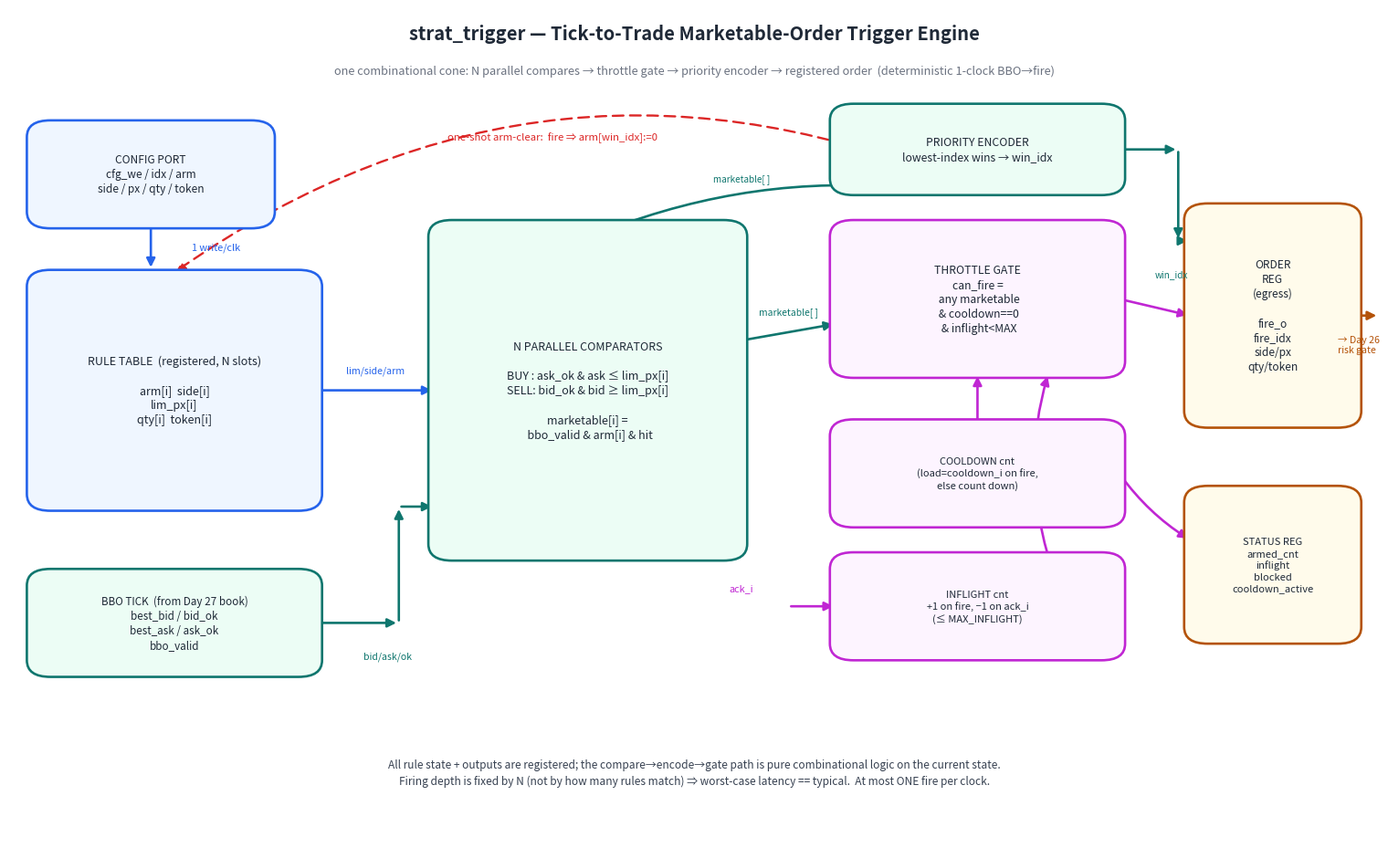

Python code for this plot: (Note: this script raises an exception after producing the figure.)
#!/usr/bin/env python3
"""Render the strat_trigger circuit / block diagram to
docs/strat_trigger_block.png.

Hand-drawn schematic of the *built* circuit (matplotlib, not a simulator
capture): the registered rule table, the N parallel marketable comparators fed
by the live BBO, the throttle gate (cooldown + inflight), the priority encoder
selecting the lowest-index marketable rule, the one-shot arm-clear feedback, and
the registered child-order egress + status counters.
"""
import matplotlib
matplotlib.use("Agg")
import matplotlib.pyplot as plt
from matplotlib.patches import FancyBboxPatch, FancyArrowPatch

RUL_C = "#2563eb"   # rule table / config
CMP_C = "#0f766e"   # compare cone
THR_C = "#c026d3"   # throttle
ORD_C = "#b45309"   # order egress
INK   = "#1f2937"

fig, ax = plt.subplots(figsize=(15.4, 9.4))
ax.set_xlim(0, 116)
ax.set_ylim(0, 100)
ax.axis("off")


def box(x, y, w, h, label, ec, fc="white", fs=10, lw=1.9):
    ax.add_patch(FancyBboxPatch((x, y), w, h,
                 boxstyle="round,pad=0.5,rounding_size=2",
                 linewidth=lw, edgecolor=ec, facecolor=fc, zorder=3))
    ax.text(x + w / 2, y + h / 2, label, ha="center", va="center",
            fontsize=fs, color=INK, zorder=4, linespacing=1.3)


def arrow(x1, y1, x2, y2, c=INK, lw=1.9, ls="-", rad=0.0):
    ax.add_patch(FancyArrowPatch((x1, y1), (x2, y2), arrowstyle="-|>",
                 mutation_scale=14, linewidth=lw, color=c, linestyle=ls,
                 zorder=2, connectionstyle=f"arc3,rad={rad}"))


def label(x, y, t, c=INK, fs=8.4, style="italic", ha="center"):
    ax.text(x, y, t, ha=ha, va="center", fontsize=fs, color=c,
            fontstyle=style, zorder=5)


# ---- title ------------------------------------------------------------------
ax.text(58, 97, "strat_trigger — Tick-to-Trade Marketable-Order Trigger Engine",
        ha="center", va="center", fontsize=14.5, color=INK, weight="bold")
ax.text(58, 92.5,
        "one combinational cone: N parallel compares → throttle gate → priority encoder → registered order  (deterministic 1-clock BBO→fire)",
        ha="center", va="center", fontsize=9.2, color="#6b7280", fontstyle="italic")

# ---- config port ------------------------------------------------------------
box(2, 74, 20, 12,
    "CONFIG PORT\ncfg_we / idx / arm\nside / px / qty / token",
    RUL_C, fc="#eff6ff", fs=8.6)

# ---- rule table -------------------------------------------------------------
box(2, 40, 24, 28,
    "RULE TABLE  (registered, N slots)\n\narm[i]  side[i]\nlim_px[i]\nqty[i]  token[i]",
    RUL_C, fc="#eff6ff", fs=9)
arrow(12, 74, 12, 68.5, c=RUL_C)     # config -> table
label(15.5, 71.2, "1 write/clk", c=RUL_C, fs=7.8, ha="left")

# ---- BBO input --------------------------------------------------------------
box(2, 20, 24, 12,
    "BBO TICK  (from Day 27 book)\nbest_bid / bid_ok\nbest_ask / ask_ok\nbbo_valid",
    CMP_C, fc="#ecfdf5", fs=8.4)

# ---- compare cone -----------------------------------------------------------
box(36, 34, 26, 40,
    "N PARALLEL COMPARATORS\n\nBUY : ask_ok & ask ≤ lim_px[i]\nSELL: bid_ok & bid ≥ lim_px[i]\n\nmarketable[i] =\n  bbo_valid & arm[i] & hit",
    CMP_C, fc="#ecfdf5", fs=9)
arrow(26, 54, 36, 54, c=RUL_C)        # rule table -> comparators
label(31, 56.4, "lim/side/arm", c=RUL_C, fs=7.6)
arrow(26, 26, 33, 26, c=CMP_C)        # bbo -> comparators
arrow(33, 26, 33, 40, c=CMP_C)
arrow(33, 40, 36, 40, c=CMP_C)
label(30, 22, "bid/ask/ok", c=CMP_C, fs=7.6, ha="left")

# ---- throttle gate ----------------------------------------------------------
box(70, 56, 24, 18,
    "THROTTLE GATE\ncan_fire =\n any marketable\n & cooldown==0\n & inflight<MAX",
    THR_C, fc="#fdf4ff", fs=8.8)
arrow(62, 60, 70, 62, c=CMP_C)        # marketable -> gate
label(66, 63.5, "marketable[ ]", c=CMP_C, fs=7.4)

# cooldown + inflight counters feed the gate
box(70, 38, 24, 12,
    "COOLDOWN cnt\n(load=cooldown_i on fire,\nelse count down)",
    THR_C, fc="#fdf4ff", fs=8.0)
box(70, 22, 24, 12,
    "INFLIGHT cnt\n+1 on fire, −1 on ack_i\n(≤ MAX_INFLIGHT)",
    THR_C, fc="#fdf4ff", fs=8.0)
arrow(82, 50, 82, 56, c=THR_C)        # cooldown -> gate
arrow(88, 34, 88, 56, c=THR_C, rad=-0.15)  # inflight -> gate

# ---- priority encoder -------------------------------------------------------
box(70, 78, 24, 10,
    "PRIORITY ENCODER\nlowest-index wins → win_idx",
    CMP_C, fc="#ecfdf5", fs=8.8)
arrow(52, 74, 78, 78, c=CMP_C, rad=-0.12)  # marketable -> prio enc
label(62, 79.5, "marketable[ ]", c=CMP_C, fs=7.2)

# ---- order egress -----------------------------------------------------------
box(100, 50, 14, 26,
    "ORDER\nREG\n(egress)\n\nfire_o\nfire_idx\nside/px\nqty/token",
    ORD_C, fc="#fffbeb", fs=8.6)
arrow(94, 65, 100, 63, c=THR_C)       # gate -> order reg
arrow(94, 83, 99, 83, c=CMP_C)        # win_idx -> order reg
arrow(99, 83, 99, 72, c=CMP_C)
arrow(99, 72, 100, 72, c=CMP_C)
label(97, 68, "win_idx", c=CMP_C, fs=7.2, ha="left")

# to risk gate
arrow(114, 63, 116, 63, c=ORD_C)
label(112.5, 59.5, "→ Day 26\nrisk gate", c=ORD_C, fs=7.6, ha="left", style="normal")

# ---- one-shot arm-clear feedback -------------------------------------------
# dashed feedback: fire -> clear arm[win_idx] in the rule table (one-shot)
ax.add_patch(FancyArrowPatch((82, 78), (14, 68.2), arrowstyle="-|>",
             mutation_scale=13, linewidth=1.7, color="#dc2626",
             linestyle=(0, (5, 3)), zorder=1,
             connectionstyle="arc3,rad=0.28"))
label(46, 84.5, "one-shot arm-clear:  fire ⇒ arm[win_idx]:=0", c="#dc2626", fs=8.2)

# ---- ack input --------------------------------------------------------------
arrow(66, 28, 70, 28, c=THR_C)
label(63, 30.2, "ack_i", c=THR_C, fs=7.8, ha="right")

# ---- status outputs ---------------------------------------------------------
box(100, 24, 14, 18,
    "STATUS REG\narmed_cnt\ninflight\nblocked\ncooldown_active",
    ORD_C, fc="#fffbeb", fs=8.0)
arrow(94, 44, 100, 36, c=THR_C, rad=0.1)

# ---- footer note ------------------------------------------------------------
ax.text(58, 8,
        "All rule state + outputs are registered; the compare→encode→gate path is pure combinational logic on the current state.\n"
        "Firing depth is fixed by N (not by how many rules match) ⇒ worst-case latency == typical.  At most ONE fire per clock.",
        ha="center", va="center", fontsize=8.6, color="#374151", fontstyle="italic",
        linespacing=1.5)

fig.tight_layout()
fig.savefig("docs/strat_trigger_block.png", dpi=140, bbox_inches="tight")
print("wrote docs/strat_trigger_block.png")
